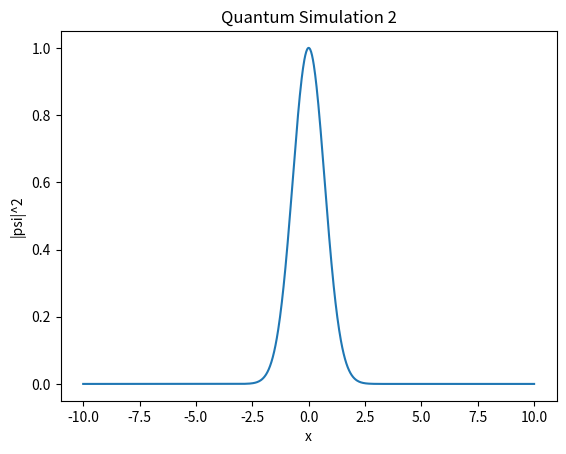

Here is the Python script that generated this plot:
import numpy as np
import matplotlib.pyplot as plt

def simulate():
    x = np.linspace(-10, 10, 1000)
    psi = np.exp(-x**2 / 2) * np.exp(1j * 5 * x)
    plt.plot(x, np.abs(psi)**2)
    plt.title("Quantum Simulation 2")
    plt.xlabel("x")
    plt.ylabel("|psi|^2")

if __name__ == "__main__":
    simulate()
